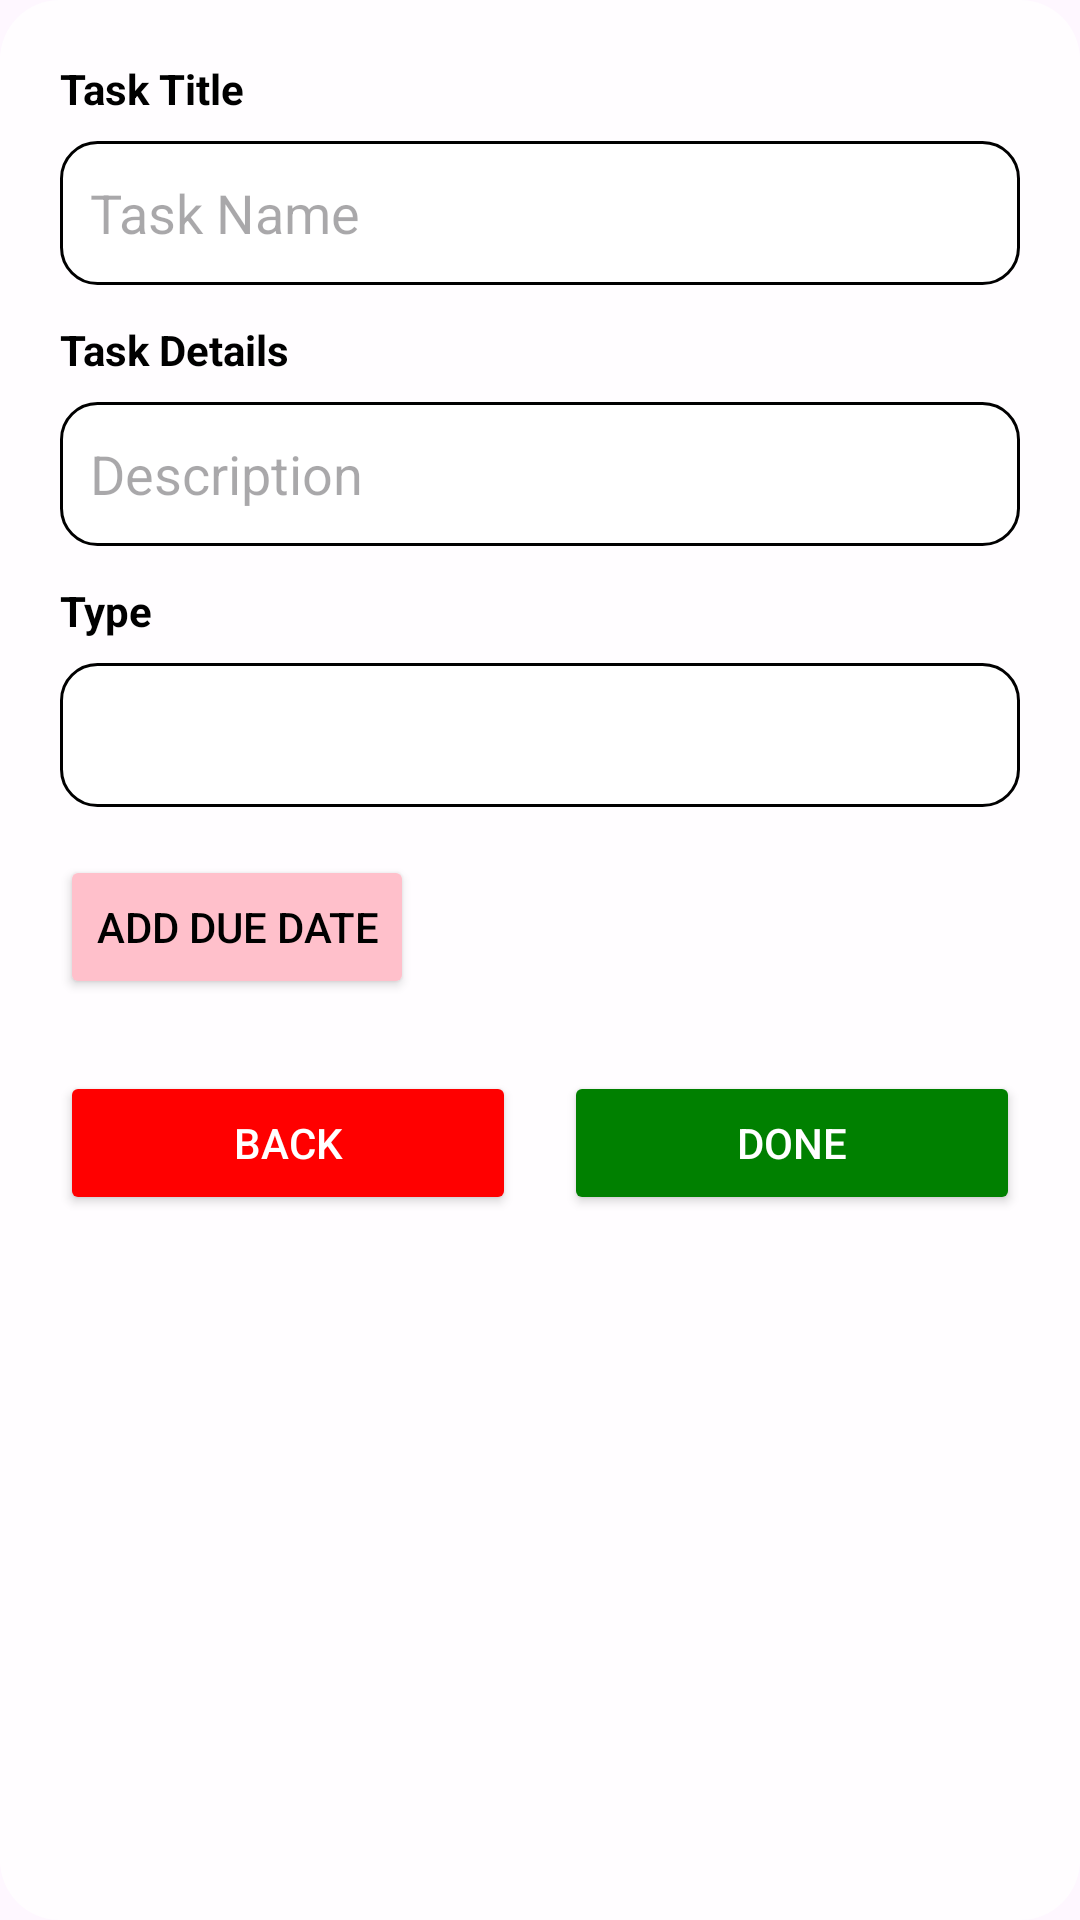

Layout XML and referenced resources for this Android screen:
<!-- AndroidManifest.xml: application theme Theme.TaskyBear -->
<!-- res/layout/dialog_add_task.xml -->
<?xml version="1.0" encoding="utf-8"?>
<LinearLayout xmlns:android="http://schemas.android.com/apk/res/android"
    android:id="@+id/taskDialogLayout"
    android:layout_width="match_parent"
    android:layout_height="wrap_content"
    android:background="@drawable/card_bg_white"
    android:orientation="vertical"
    android:padding="20dp">

    <TextView
        android:text="Task Title"
        android:textStyle="bold"
        android:textColor="#000"
        android:layout_marginBottom="8dp"
        android:layout_width="wrap_content"
        android:layout_height="wrap_content" />

    <EditText
        android:id="@+id/taskNameInput"
        android:layout_width="match_parent"
        android:layout_height="48dp"
        android:hint="Task Name"
        android:background="@drawable/outline_black_box"
        android:padding="10dp" />

    <TextView
        android:text="Task Details"
        android:textStyle="bold"
        android:textColor="#000"
        android:layout_marginTop="12dp"
        android:layout_marginBottom="8dp"
        android:layout_width="wrap_content"
        android:layout_height="wrap_content" />

    <EditText
        android:id="@+id/taskDetails"
        android:layout_width="match_parent"
        android:layout_height="48dp"
        android:hint="Description"
        android:background="@drawable/outline_black_box"
        android:padding="10dp" />



    
    <TextView
        android:text="Type"
        android:textStyle="bold"
        android:textColor="#000"
        android:layout_marginTop="12dp"
        android:layout_marginBottom="8dp"
        android:layout_width="wrap_content"
        android:layout_height="wrap_content" />

    <Spinner
        android:id="@+id/typeSpinner"
        android:layout_width="match_parent"
        android:layout_height="48dp"
        android:background="@drawable/outline_black_box"
        android:padding="10dp" />

    <Button
        android:id="@+id/dueDateButton"
        android:layout_width="wrap_content"
        android:layout_height="wrap_content"
        android:layout_gravity="left"
        android:backgroundTint="#FFC0CB"
        android:textColor="@color/black"
        android:layout_marginTop="16dp"
        android:text="Add Due Date" />

    <LinearLayout
        android:layout_marginTop="24dp"
        android:layout_width="match_parent"
        android:layout_height="wrap_content"
        android:orientation="horizontal"
        android:gravity="center">

        <Button
            android:id="@+id/backButton"
            android:layout_width="wrap_content"
            android:layout_height="wrap_content"
            android:layout_marginEnd="16dp"
            android:backgroundTint="@color/red"
            android:text="Back"
            android:layout_weight="1"
            android:textColor="#fff" />

        <Button
            android:id="@+id/doneButton"
            android:layout_width="wrap_content"
            android:layout_height="wrap_content"
            android:text="Done"
            android:backgroundTint="@color/green"
            android:layout_weight="1"
            android:textColor="#fff" />
    </LinearLayout>
</LinearLayout>
<!-- resources referenced by this layout -->
<resources>
  <color name="black">#FF000000</color>
  <color name="green">#008000</color>
  <color name="red"> #FF0000</color>
  <!-- drawable card_bg_white (drawable) -->
  <shape xmlns:android="http://schemas.android.com/apk/res/android">
      
      <solid android:color="#CCFFFFFF" />
  
      
      <corners android:radius="20dp" />
  
      
      
  </shape>
  <!-- drawable outline_black_box (drawable) -->
  <shape xmlns:android="http://schemas.android.com/apk/res/android"
      android:shape="rectangle">
      <stroke android:width="1dp" android:color="#000000" />
      <corners android:radius="12dp" />
      <solid android:color="#FFFFFF" />
  </shape>
  <style name="Theme.TaskyBear" parent="Base.Theme.TaskyBear" />
  <style name="Base.Theme.TaskyBear" parent="Theme.Material3.DayNight.NoActionBar">
          
          
      </style>
</resources>
